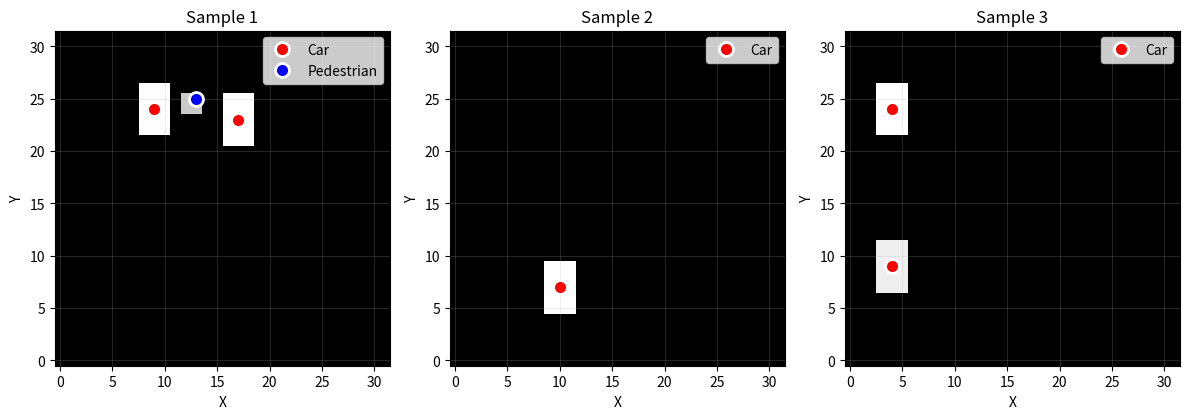

Python code for this plot: (Note: this script raises an exception after producing the figure.)
"""
Synthetic BEV (Bird's Eye View) data generator for transformer attention visualization.

This module generates simple synthetic BEV grids with rectangular objects representing
cars and pedestrians. Used for educational purposes to demonstrate attention mechanisms.
"""

from typing import Tuple, List, Dict
import random

import matplotlib.pyplot as plt
import numpy as np


def generate_synthetic_bev(
    n_samples: int = 100,
    grid_size: int = 32,
    min_objects: int = 1,
    max_objects: int = 3,
    seed: int = 42,
) -> Tuple[np.ndarray, List[List[Dict]]]:
    """
    Generate synthetic BEV grids with random objects.

    Args:
        n_samples: Number of samples to generate
        grid_size: Size of the square BEV grid (default 32x32)
        min_objects: Minimum number of objects per grid
        max_objects: Maximum number of objects per grid
        seed: Random seed for reproducibility

    Returns:
        grids:
            Array of shape (n_samples, grid_size, grid_size) with values in [0, 1]
        labels:
            List of lists, where each inner list contains dicts with keys:
                - 'x', 'y': center coordinates normalized to [0, 1]
                - 'class': 0 = car, 1 = pedestrian

            Objects in each sample are sorted by x-coordinate (left to right)
            so that label slot 0 corresponds to the leftmost object, etc.
    """
    np.random.seed(seed)
    random.seed(seed)

    grids = np.zeros((n_samples, grid_size, grid_size), dtype=np.float32)
    labels: List[List[Dict]] = []

    # Object dimensions: (height, width)
    object_specs = {
        "car": {"size": (5, 3), "class_id": 0, "intensity": 1.0},
        "pedestrian": {"size": (2, 2), "class_id": 1, "intensity": 0.8},
    }

    for i in range(n_samples):
        sample_labels: List[Dict] = []
        n_objects = np.random.randint(min_objects, max_objects + 1)

        for _ in range(n_objects):
            # Randomly choose object type
            obj_type = random.choice(["car", "pedestrian"])
            spec = object_specs[obj_type]
            h, w = spec["size"]

            # Random position ensuring object fits in grid
            # Leave margin to avoid edge artifacts
            margin = 2
            max_y = grid_size - h - margin
            max_x = grid_size - w - margin

            if max_y <= margin or max_x <= margin:
                continue

            top = np.random.randint(margin, max_y)
            left = np.random.randint(margin, max_x)

            # Calculate center coordinates (grid indices)
            center_y = top + h // 2
            center_x = left + w // 2

            # Place object on grid with some intensity variation
            intensity = spec["intensity"] + np.random.uniform(-0.1, 0.1)
            intensity = np.clip(intensity, 0.5, 1.0)

            # Avoid heavy overlap with existing objects
            patch = grids[i, top : top + h, left : left + w]
            if np.mean(patch) < 0.3:
                grids[i, top : top + h, left : left + w] = intensity

                sample_labels.append(
                    {
                        "x": center_x / grid_size,  # Normalize to [0, 1]
                        "y": center_y / grid_size,
                        "class": spec["class_id"],
                    }
                )

        # --- NEW: sort objects left-to-right for consistent slot ordering ---
        if sample_labels:
            sample_labels.sort(key=lambda obj: obj["x"])

        labels.append(sample_labels)

    return grids, labels


def visualize_bev_samples(
    grids,
    labels,
    n_samples = 3,
    save_path = None) :
    """
    Visualize BEV grid samples with labeled object centers.

    Args:
        grids: Array of BEV grids
        labels: List of label dictionaries
        n_samples: Number of samples to visualize
        save_path: Optional path to save the figure
    """
    n_samples = min(n_samples, len(grids))
    fig, axes = plt.subplots(1, n_samples, figsize=(4 * n_samples, 4))

    if n_samples == 1:
        axes = [axes]

    class_names = ["Car", "Pedestrian"]
    colors = ["red", "blue"]

    for idx, ax in enumerate(axes):
        # Display grid
        ax.imshow(grids[idx], cmap="gray", origin="lower", vmin=0, vmax=1)
        ax.grid(True, alpha=0.3, linewidth=0.5)
        ax.set_title(f"Sample {idx + 1}")
        ax.set_xlabel("X")
        ax.set_ylabel("Y")

        # Plot object centers
        for obj in labels[idx]:
            x = obj["x"] * grids.shape[1]
            y = obj["y"] * grids.shape[2]
            class_id = obj["class"]

            ax.plot(
                x,
                y,
                "o",
                color=colors[class_id],
                markersize=10,
                markeredgecolor="white",
                markeredgewidth=2,
                label=class_names[class_id],
            )

        # Remove duplicate labels
        handles, labels_legend = ax.get_legend_handles_labels()
        by_label = dict(zip(labels_legend, handles))
        ax.legend(by_label.values(), by_label.keys(), loc="upper right")

    plt.tight_layout()

    if save_path:
        plt.savefig(save_path, dpi=300, bbox_inches="tight")
        print(f"Saved visualization to {save_path}")
    else:
        plt.show()

    plt.close()


def print_dataset_statistics(grids: np.ndarray, labels: List[List[Dict]]) -> None:
    """Print statistics about the generated dataset."""
    n_objects_per_sample = [len(sample_labels) for sample_labels in labels]
    class_counts = {0: 0, 1: 0}

    for sample_labels in labels:
        for obj in sample_labels:
            class_counts[obj["class"]] += 1

    total_objects = sum(n_objects_per_sample)

    print("=" * 60)
    print("Dataset Statistics")
    print("=" * 60)
    print(f"Total samples: {len(grids)}")
    print(f"Grid size: {grids.shape[1]}x{grids.shape[2]}")
    print(
        "Objects per sample: "
        f"{np.mean(n_objects_per_sample):.2f} ± {np.std(n_objects_per_sample):.2f}"
    )
    print(f"Total objects: {total_objects}")
    if total_objects > 0:
        print(
            f"  - Cars: {class_counts[0]} "
            f"({class_counts[0] / total_objects * 100:.1f}%)"
        )
        print(
            f"  - Pedestrians: {class_counts[1]} "
            f"({class_counts[1] / total_objects * 100:.1f}%)"
        )
    print(f"Grid value range: [{grids.min():.3f}, {grids.max():.3f}]")
    print("=" * 60)


if __name__ == "__main__":
    """Test data generation with visualization."""
    print("Generating synthetic BEV data...")

    # Generate samples
    grids, labels = generate_synthetic_bev(
        n_samples=10,
        grid_size=32,
        min_objects=1,
        max_objects=3,
        seed=42,
    )

    # Print statistics
    print_dataset_statistics(grids, labels)

    # Visualize examples
    print("\nVisualizing 3 samples...")
    visualize_bev_samples(
        grids,
        labels,
        n_samples=3,
        save_path="../outputs/bev_samples.png",
    )

    print("\nData generation test completed successfully!")
